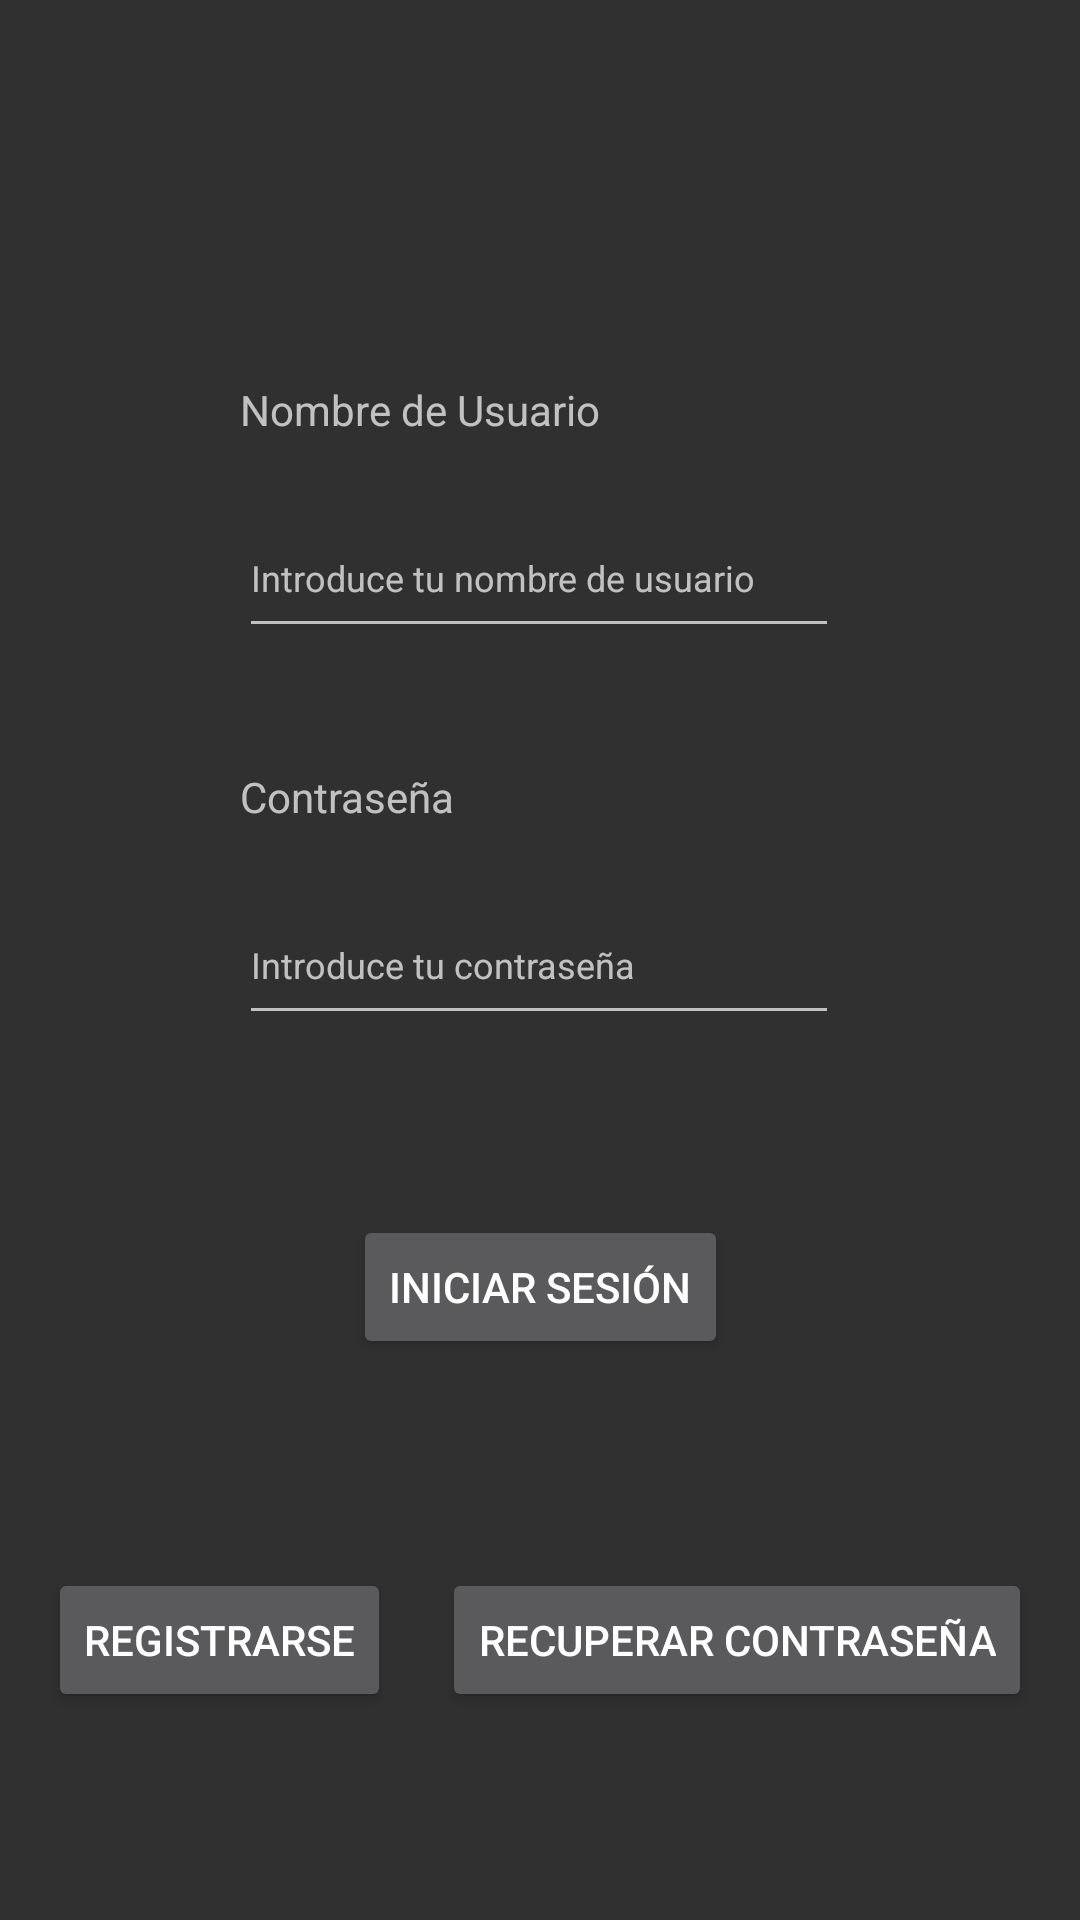

Reconstruct the res/layout file that produces this screen, plus the resources it refers to.
<!-- AndroidManifest.xml: application theme TemaDASNoActionBar -->
<!-- res/layout/activity_identificarse.xml -->
<?xml version="1.0" encoding="utf-8"?>
<androidx.constraintlayout.widget.ConstraintLayout xmlns:android="http://schemas.android.com/apk/res/android"
    xmlns:app="http://schemas.android.com/apk/res-auto"
    xmlns:tools="http://schemas.android.com/tools"
    android:layout_width="match_parent"
    android:layout_height="match_parent">

    <EditText
        android:id="@+id/contraseña2"
        android:layout_width="200dp"
        android:layout_height="50dp"
        android:ems="10"
        android:hint="@string/introduce_tu_contrase_a"
        android:inputType="textPassword"
        android:textSize="12sp"
        app:layout_constraintBottom_toBottomOf="parent"
        app:layout_constraintEnd_toEndOf="parent"
        app:layout_constraintHorizontal_bias="0.497"
        app:layout_constraintStart_toStartOf="parent"
        app:layout_constraintTop_toTopOf="parent" />

    <TextView
        android:id="@+id/contraseña"
        android:layout_width="wrap_content"
        android:layout_height="wrap_content"
        android:layout_marginStart="80dp"
        android:layout_marginLeft="80dp"
        android:layout_marginBottom="20dp"
        android:text="@string/contrase_a"
        app:layout_constraintBottom_toTopOf="@+id/contraseña2"
        app:layout_constraintStart_toStartOf="parent" />

    <EditText
        android:id="@+id/nombreUsuario4"
        android:layout_width="200dp"
        android:layout_height="50dp"
        android:layout_marginBottom="40dp"
        android:ems="10"
        android:hint="@string/introduce_tu_nombre_de_usuario"
        android:textSize="12sp"
        app:layout_constraintBottom_toTopOf="@+id/contraseña"
        app:layout_constraintEnd_toEndOf="parent"
        app:layout_constraintHorizontal_bias="0.497"
        app:layout_constraintStart_toStartOf="parent" />

    <TextView
        android:id="@+id/nombreUsuario3"
        android:layout_width="wrap_content"
        android:layout_height="wrap_content"
        android:layout_marginStart="80dp"
        android:layout_marginLeft="80dp"
        android:layout_marginBottom="20dp"
        android:text="@string/nombre_de_usuario"
        app:layout_constraintBottom_toTopOf="@+id/nombreUsuario4"
        app:layout_constraintStart_toStartOf="parent" />

    <Button
        android:id="@+id/iniciarSesion"
        android:layout_width="wrap_content"
        android:layout_height="wrap_content"
        android:layout_marginTop="60dp"
        android:onClick="iniciarSesion"
        android:text="@string/iniciar_sesi_n"
        app:layout_constraintEnd_toEndOf="parent"
        app:layout_constraintStart_toStartOf="parent"
        app:layout_constraintTop_toBottomOf="@+id/contraseña2" />

    <Button
        android:id="@+id/registrarse"
        android:layout_width="wrap_content"
        android:layout_height="wrap_content"
        android:layout_marginStart="16dp"
        android:layout_marginLeft="16dp"
        android:onClick="registrarse"
        android:text="@string/registrarse"
        app:layout_constraintBottom_toBottomOf="parent"
        app:layout_constraintStart_toStartOf="parent"
        app:layout_constraintTop_toBottomOf="@+id/iniciarSesion" />

    <Button
        android:id="@+id/recuperarContraseña"
        android:layout_width="wrap_content"
        android:layout_height="wrap_content"
        android:layout_marginEnd="16dp"
        android:layout_marginRight="16dp"
        android:onClick="recuperarContraseña"
        android:text="@string/recuperar_contrase_a"
        app:layout_constraintBottom_toBottomOf="parent"
        app:layout_constraintEnd_toEndOf="parent"
        app:layout_constraintTop_toBottomOf="@+id/iniciarSesion" />

</androidx.constraintlayout.widget.ConstraintLayout>
<!-- resources referenced by this layout -->
<resources>
  <string name="contrase_a">Contraseña</string>
  <string name="iniciar_sesi_n">iniciar sesión</string>
  <string name="introduce_tu_contrase_a">Introduce tu contraseña</string>
  <string name="introduce_tu_nombre_de_usuario">Introduce tu nombre de usuario</string>
  <string name="nombre_de_usuario">Nombre de Usuario</string>
  <string name="recuperar_contrase_a">recuperar contraseña</string>
  <string name="registrarse">registrarse</string>
  <style name="TemaDASNoActionBar" parent="Theme.AppCompat.NoActionBar">
          <item name="colorPrimary">#00FF00</item>
          <item name="colorPrimaryDark">#FFFFFF</item>
          <item name="colorAccent">#FFC300</item>
      </style>
</resources>
